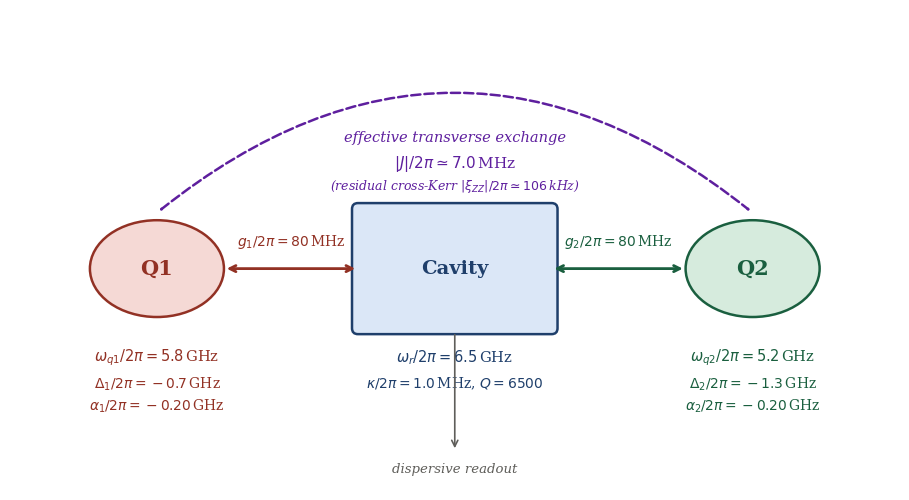

The script that saved this image: (Note: this script raises an exception after producing the figure.)
"""
Variant C of Fig 2.2: schematic only, no side table.
Key numbers in floating boxes near each element. Wider aspect ratio.
"""
import numpy as np
import matplotlib.pyplot as plt
from matplotlib.patches import Ellipse, FancyArrowPatch, FancyBboxPatch

plt.rcParams.update({
    'font.family': 'serif',
    'font.size': 11,
    'figure.dpi': 120,
    'savefig.bbox': 'tight',
    'savefig.pad_inches': 0.08,
})

fig = plt.figure(figsize=(10, 5.5))
ax = fig.add_axes([0.04, 0.06, 0.92, 0.88])
ax.set_xlim(0, 12); ax.set_ylim(0, 6.5); ax.set_aspect('equal'); ax.axis('off')

# Cavity (centered)
cavity_x, cavity_y = 6.0, 3.0
cavity_w, cavity_h = 2.6, 1.6
cav = FancyBboxPatch((cavity_x - cavity_w/2, cavity_y - cavity_h/2),
                      cavity_w, cavity_h, boxstyle="round,pad=0.08",
                      linewidth=1.8, edgecolor='#1F3F6B', facecolor='#DBE7F7')
ax.add_patch(cav)
ax.text(cavity_x, cavity_y, 'Cavity', ha='center', va='center',
        fontsize=14, fontweight='bold', color='#1F3F6B')

# Cavity floating label below
ax.text(cavity_x, cavity_y - 1.20,
        r'$\omega_r/2\pi = 6.5\,$GHz',
        ha='center', va='center', fontsize=10.5, color='#1F3F6B')
ax.text(cavity_x, cavity_y - 1.55,
        r'$\kappa/2\pi = 1.0\,$MHz, $Q = 6500$',
        ha='center', va='center', fontsize=10, color='#1F3F6B')

# Q1
q1_x, q1_y = 2.0, 3.0
q1 = Ellipse((q1_x, q1_y), 1.8, 1.3, linewidth=1.8,
             edgecolor='#923124', facecolor='#F5D9D5')
ax.add_patch(q1)
ax.text(q1_x, q1_y, 'Q1', ha='center', va='center',
        fontsize=15, fontweight='bold', color='#923124')

# Floating box for Q1 parameters (below ellipse)
ax.text(q1_x, q1_y - 1.20,
        r'$\omega_{q1}/2\pi = 5.8\,$GHz',
        ha='center', va='center', fontsize=10.5, color='#923124')
ax.text(q1_x, q1_y - 1.55,
        r'$\Delta_1/2\pi = -0.7\,$GHz',
        ha='center', va='center', fontsize=10, color='#923124')
ax.text(q1_x, q1_y - 1.85,
        r'$\alpha_1/2\pi = -0.20\,$GHz',
        ha='center', va='center', fontsize=10, color='#923124')

# Q2
q2_x, q2_y = 10.0, 3.0
q2 = Ellipse((q2_x, q2_y), 1.8, 1.3, linewidth=1.8,
             edgecolor='#1A5F3F', facecolor='#D6EBDD')
ax.add_patch(q2)
ax.text(q2_x, q2_y, 'Q2', ha='center', va='center',
        fontsize=15, fontweight='bold', color='#1A5F3F')

ax.text(q2_x, q2_y - 1.20,
        r'$\omega_{q2}/2\pi = 5.2\,$GHz',
        ha='center', va='center', fontsize=10.5, color='#1A5F3F')
ax.text(q2_x, q2_y - 1.55,
        r'$\Delta_2/2\pi = -1.3\,$GHz',
        ha='center', va='center', fontsize=10, color='#1A5F3F')
ax.text(q2_x, q2_y - 1.85,
        r'$\alpha_2/2\pi = -0.20\,$GHz',
        ha='center', va='center', fontsize=10, color='#1A5F3F')

# g1 coupling arrow
ax.annotate('', xy=(cavity_x - cavity_w/2, cavity_y),
            xytext=(q1_x + 0.9, q1_y),
            arrowprops=dict(arrowstyle='<->', color='#923124', lw=2.0))
ax.text((q1_x + 0.9 + cavity_x - cavity_w/2)/2, cavity_y + 0.30,
        r'$g_1/2\pi = 80\,$MHz', ha='center', fontsize=10, color='#923124')

# g2 coupling arrow
ax.annotate('', xy=(q2_x - 0.9, q2_y),
            xytext=(cavity_x + cavity_w/2, cavity_y),
            arrowprops=dict(arrowstyle='<->', color='#1A5F3F', lw=2.0))
ax.text((q2_x - 0.9 + cavity_x + cavity_w/2)/2, cavity_y + 0.30,
        r'$g_2/2\pi = 80\,$MHz', ha='center', fontsize=10, color='#1A5F3F')

# Effective J coupling (curved dashed arrow above)
arc = FancyArrowPatch(posA=(q1_x, q1_y + 0.75), posB=(q2_x, q2_y + 0.75),
                      connectionstyle="arc3,rad=-0.4",
                      arrowstyle='<->', color='#5E1F9E',
                      linewidth=1.8, linestyle='--')
ax.add_patch(arc)
ax.text(cavity_x, 4.75, 'effective transverse exchange',
        ha='center', va='center', fontsize=10.5, style='italic', color='#5E1F9E')
ax.text(cavity_x, 4.40, r'$|J|/2\pi \simeq 7.0\,$MHz',
        ha='center', va='center', fontsize=11, color='#5E1F9E')

# Cross-Kerr label
ax.text(cavity_x, 4.10,
        r'(residual cross-Kerr $|\xi_{ZZ}|/2\pi \simeq 106\,$kHz)',
        ha='center', va='center', fontsize=9, style='italic', color='#5E1F9E')

# Readout port
ax.annotate('', xy=(cavity_x, 0.55), xytext=(cavity_x, cavity_y - cavity_h/2 - 0.05),
            arrowprops=dict(arrowstyle='->', color='#5F5E5A', lw=1.2))
ax.text(cavity_x, 0.25, 'dispersive readout', ha='center', fontsize=9.5,
        color='#5F5E5A', style='italic')

plt.savefig('/tmp/fig1_system_schematic_clean.pdf')
plt.savefig('/tmp/fig1_system_schematic_clean.png', dpi=160)
print("Saved PDF and PNG")
